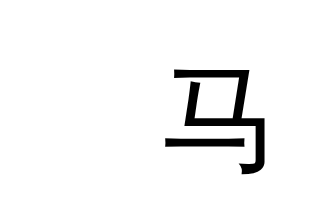
t = 0.00 s
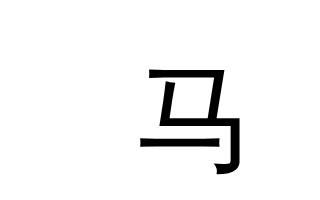
t = 0.75 s
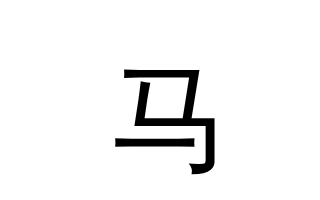
t = 1.50 s
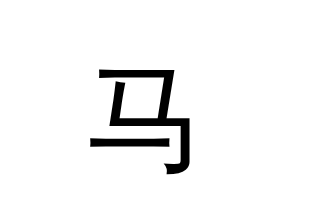
t = 2.25 s
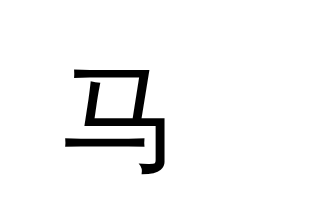
t = 3.00 s

The animated SVG that drew these frames (rendered in a browser with its animation timeline set to each time). Animation: 2 SMIL elements (animate=2); one cycle of 3.00 s.

<svg width="320" height="200" xmlns="http://www.w3.org/2000/svg">
    <title>马儿跑</title>
    <text font-family="microsoft yahei" font-size="120" y="160" x="160">
        马
        <animate id="x" attributeName="x" to="60" begin="0s" dur="3s" fill="freeze" />
        <animate attributeName="y" to="100" begin="x.end" dur="3s" fill="freeze" />
    </text>
</svg>